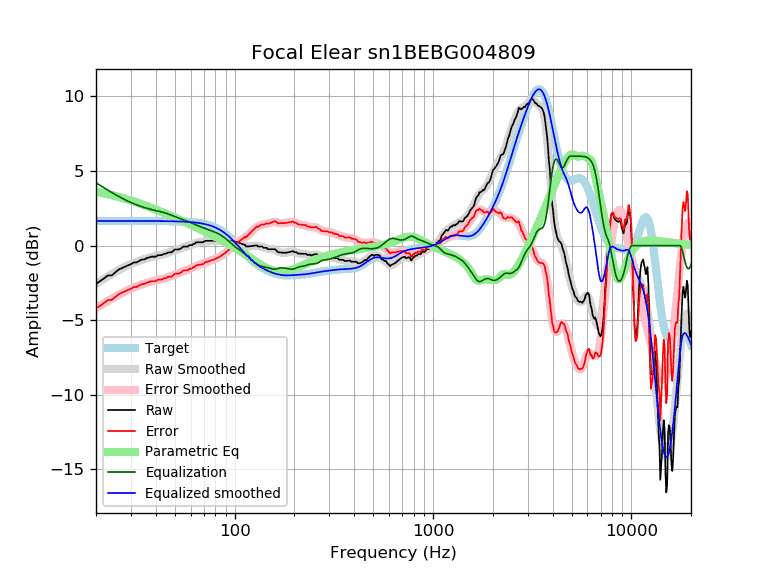

Data behind this chart, as committed beside it:
frequency, raw, error, smoothed, error_smoothed, equalization, parametric_eq, equalized_raw, equalized_smoothed, target
20, -2.58, -4.22, -2.56, -4.21, 4.21, 3.61, 1.63, 1.65, 1.65
21, -2.38, -4.03, -2.38, -4.03, 4.03, 3.56, 1.65, 1.65, 1.65
22, -2.19, -3.84, -2.22, -3.86, 3.86, 3.50, 1.67, 1.65, 1.65
23, -2.00, -3.64, -2.06, -3.71, 3.71, 3.44, 1.71, 1.65, 1.65
24, -2.00, -3.64, -1.91, -3.56, 3.56, 3.38, 1.56, 1.65, 1.65
25, -1.80, -3.45, -1.78, -3.42, 3.42, 3.32, 1.62, 1.65, 1.65
26, -1.61, -3.26, -1.65, -3.30, 3.30, 3.26, 1.69, 1.65, 1.65
27, -1.51, -3.16, -1.53, -3.18, 3.18, 3.20, 1.66, 1.65, 1.65
28, -1.42, -3.07, -1.43, -3.07, 3.07, 3.14, 1.65, 1.65, 1.65
29, -1.32, -2.97, -1.33, -2.98, 2.98, 3.08, 1.65, 1.65, 1.65
30, -1.25, -2.90, -1.24, -2.89, 2.89, 3.02, 1.63, 1.65, 1.65
31, -1.13, -2.78, -1.16, -2.81, 2.81, 2.95, 1.68, 1.65, 1.65
32, -1.13, -2.78, -1.09, -2.73, 2.73, 2.89, 1.60, 1.65, 1.65
33, -1.03, -2.68, -1.02, -2.67, 2.67, 2.83, 1.63, 1.65, 1.65
34, -0.94, -2.58, -0.96, -2.61, 2.61, 2.77, 1.67, 1.65, 1.65
35, -0.94, -2.58, -0.91, -2.55, 2.55, 2.71, 1.62, 1.65, 1.65
36, -0.84, -2.49, -0.86, -2.50, 2.50, 2.65, 1.66, 1.65, 1.65
37, -0.80, -2.44, -0.81, -2.46, 2.46, 2.59, 1.66, 1.64, 1.64
38, -0.74, -2.39, -0.77, -2.42, 2.42, 2.53, 1.67, 1.64, 1.64
39, -0.74, -2.39, -0.74, -2.38, 2.38, 2.47, 1.64, 1.64, 1.64
40, -0.74, -2.39, -0.70, -2.35, 2.35, 2.41, 1.60, 1.64, 1.64
41, -0.65, -2.29, -0.67, -2.31, 2.31, 2.35, 1.67, 1.64, 1.64
42, -0.65, -2.29, -0.64, -2.28, 2.28, 2.30, 1.63, 1.64, 1.64
43, -0.63, -2.27, -0.61, -2.25, 2.25, 2.24, 1.62, 1.64, 1.64
44, -0.55, -2.19, -0.57, -2.21, 2.21, 2.19, 1.66, 1.64, 1.64
45, -0.55, -2.19, -0.53, -2.17, 2.17, 2.13, 1.62, 1.64, 1.64
46, -0.47, -2.11, -0.49, -2.13, 2.13, 2.08, 1.65, 1.64, 1.64
47, -0.45, -2.09, -0.45, -2.08, 2.08, 2.02, 1.63, 1.63, 1.63
48, -0.45, -2.09, -0.41, -2.04, 2.04, 1.97, 1.58, 1.63, 1.63
49, -0.36, -1.99, -0.36, -1.99, 1.99, 1.92, 1.63, 1.63, 1.63
50, -0.26, -1.89, -0.32, -1.94, 1.94, 1.87, 1.68, 1.63, 1.63
51, -0.26, -1.88, -0.27, -1.90, 1.90, 1.82, 1.64, 1.62, 1.62
52, -0.26, -1.88, -0.23, -1.85, 1.85, 1.77, 1.59, 1.62, 1.62
53, -0.22, -1.84, -0.19, -1.81, 1.81, 1.72, 1.59, 1.62, 1.62
54, -0.17, -1.78, -0.16, -1.77, 1.77, 1.67, 1.60, 1.61, 1.61
55, -0.07, -1.68, -0.12, -1.73, 1.73, 1.62, 1.66, 1.61, 1.61
56, -0.07, -1.67, -0.09, -1.69, 1.69, 1.57, 1.62, 1.60, 1.60
57, -0.07, -1.67, -0.06, -1.65, 1.65, 1.53, 1.59, 1.60, 1.60
58, -0.07, -1.66, -0.03, -1.62, 1.62, 1.48, 1.55, 1.59, 1.59
59, 0.03, -1.56, 0.01, -1.58, 1.58, 1.44, 1.60, 1.58, 1.58
60, 0.03, -1.55, 0.04, -1.54, 1.54, 1.39, 1.56, 1.58, 1.58
61, 0.03, -1.54, 0.07, -1.49, 1.49, 1.35, 1.52, 1.57, 1.57
62, 0.12, -1.43, 0.11, -1.45, 1.45, 1.30, 1.58, 1.56, 1.56
63, 0.12, -1.42, 0.14, -1.41, 1.41, 1.26, 1.53, 1.55, 1.55
64, 0.22, -1.32, 0.17, -1.37, 1.37, 1.22, 1.59, 1.54, 1.54
65, 0.22, -1.31, 0.19, -1.34, 1.34, 1.18, 1.56, 1.53, 1.53
66, 0.22, -1.29, 0.21, -1.30, 1.30, 1.13, 1.52, 1.51, 1.51
67, 0.22, -1.28, 0.23, -1.27, 1.27, 1.09, 1.49, 1.50, 1.50
68, 0.22, -1.27, 0.25, -1.24, 1.24, 1.05, 1.46, 1.49, 1.49
69, 0.22, -1.25, 0.26, -1.21, 1.21, 1.01, 1.43, 1.47, 1.47
70, 0.26, -1.19, 0.27, -1.18, 1.18, 0.97, 1.44, 1.45, 1.45
71, 0.32, -1.12, 0.29, -1.15, 1.15, 0.93, 1.47, 1.44, 1.44
72, 0.32, -1.10, 0.30, -1.12, 1.12, 0.89, 1.43, 1.42, 1.42
73, 0.32, -1.08, 0.31, -1.09, 1.09, 0.85, 1.40, 1.40, 1.40
74, 0.32, -1.06, 0.31, -1.06, 1.06, 0.81, 1.38, 1.37, 1.37
75, 0.32, -1.03, 0.32, -1.03, 1.03, 0.77, 1.35, 1.35, 1.35
76, 0.32, -1.01, 0.32, -1.00, 1.00, 0.74, 1.32, 1.32, 1.32
77, 0.32, -0.98, 0.32, -0.98, 0.98, 0.70, 1.29, 1.30, 1.30
78, 0.32, -0.95, 0.32, -0.95, 0.95, 0.66, 1.27, 1.27, 1.27
79, 0.32, -0.92, 0.32, -0.92, 0.92, 0.62, 1.24, 1.24, 1.24
... 553 more rows
